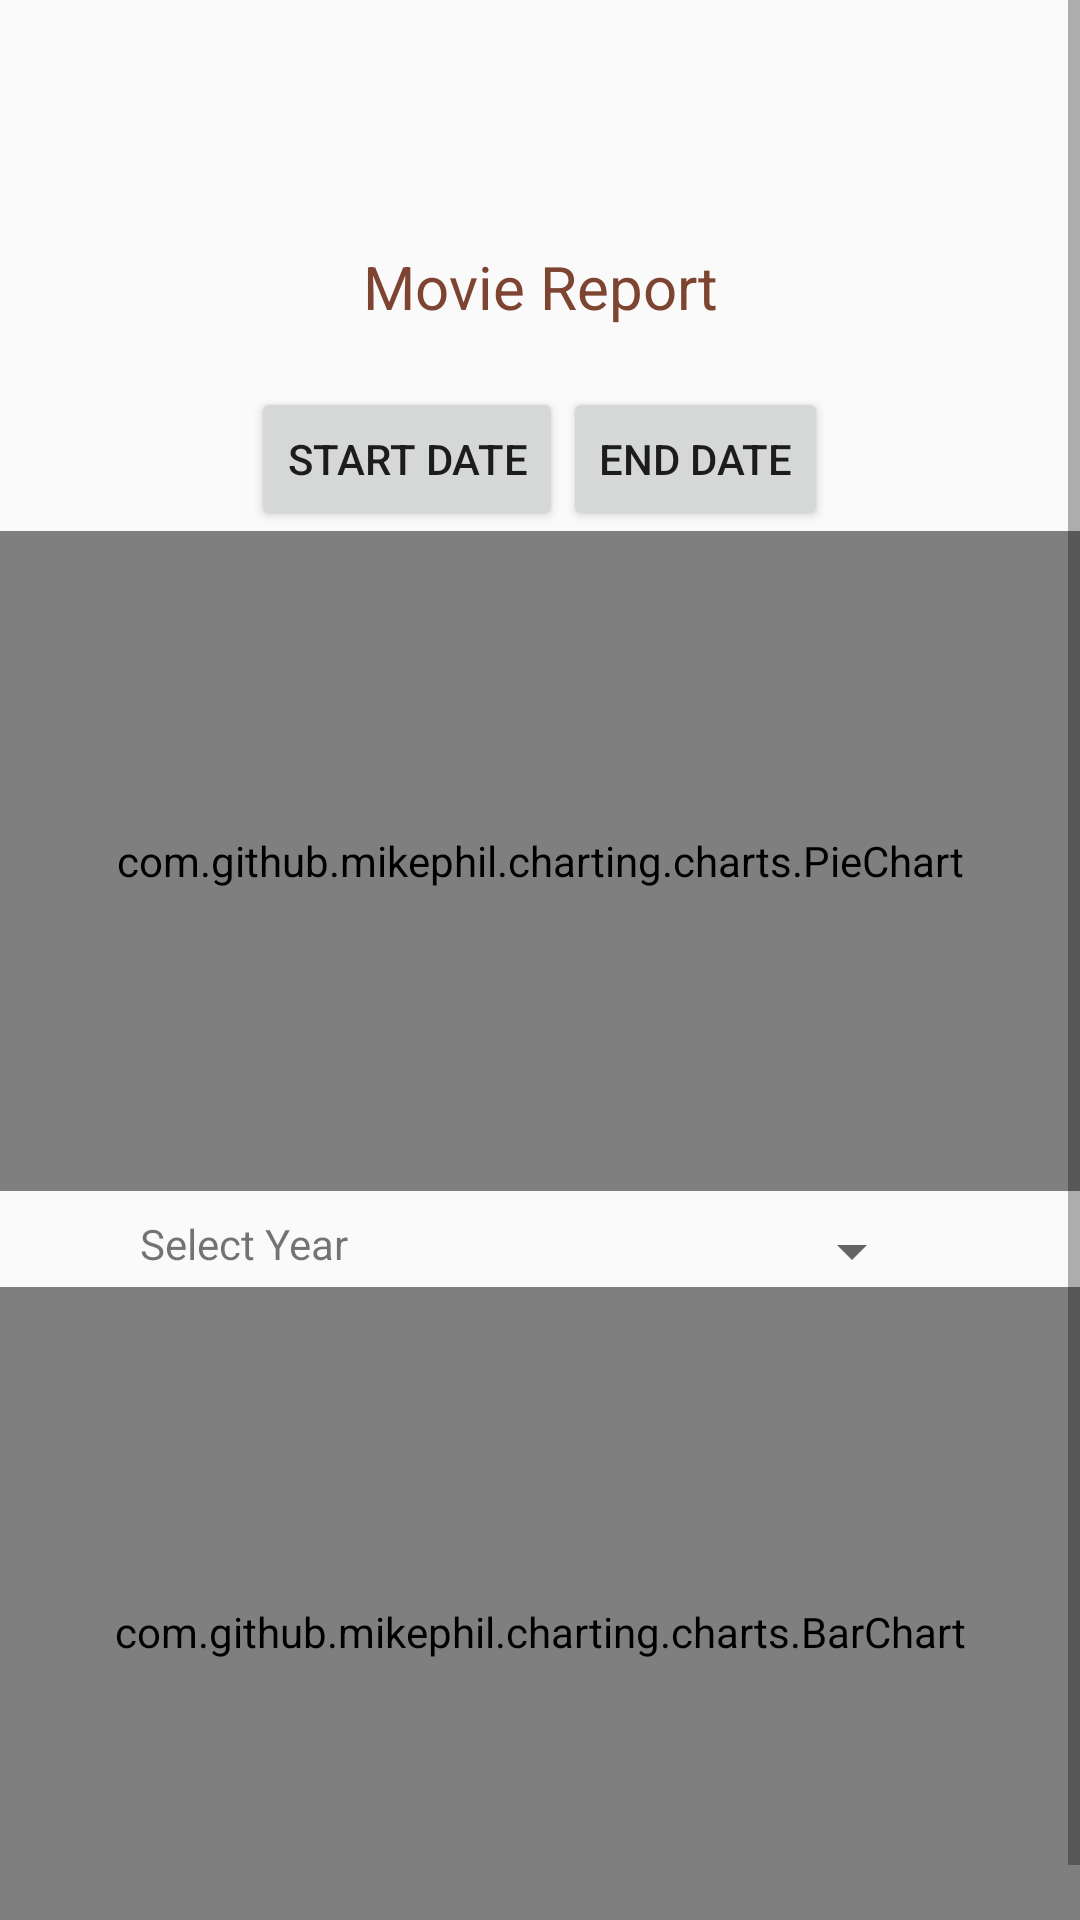

Android layout source for this screen:
<!-- AndroidManifest.xml: application theme AppTheme -->
<!-- res/layout/activity_movie_report.xml -->
<?xml version="1.0" encoding="utf-8"?>

<ScrollView xmlns:android="http://schemas.android.com/apk/res/android"
    android:layout_width="fill_parent"
    android:layout_height="fill_parent"
    android:fitsSystemWindows="true">

    <LinearLayout xmlns:android="http://schemas.android.com/apk/res/android"
    xmlns:tools="http://schemas.android.com/tools"
    android:layout_width="fill_parent"
    android:layout_height="fill_parent"
    android:orientation="vertical"
    tools:ignore="HardcodedText" >
    <ImageView
        android:id="@+id/memoir_ig"
        android:layout_width="70dp"
        android:layout_height="70dp"
        android:layout_gravity="center_horizontal"
        android:src="@drawable/memoir" />

    <TextView
        android:id="@+id/tv_report"
        android:layout_width="match_parent"
        android:layout_height="51dp"
        android:layout_marginTop="0dp"
        android:gravity="center"
        android:text="Movie Report"
        android:textColor="#7E4432"
        android:textSize="20dp" />

    <LinearLayout
        android:layout_width="wrap_content"
        android:layout_height="wrap_content"
        android:orientation="horizontal"
        android:layout_gravity="center"
        android:layout_marginTop="8dp">

        <Button
            android:id="@+id/btn_startDate"
            android:layout_width="wrap_content"
            android:layout_height="wrap_content"
            android:layout_gravity="center"
            android:text="Start Date" />

        <Button
            android:id="@+id/btn_endDate"
            android:layout_width="wrap_content"
            android:layout_height="wrap_content"
            android:layout_gravity="center"
            android:text="End Date" />
    </LinearLayout>
    <LinearLayout
        android:layout_width="match_parent"
        android:layout_height="220dp"
        android:orientation="vertical">

        <com.github.mikephil.charting.charts.PieChart
            android:id="@+id/pieChart"
            android:layout_width="match_parent"
            android:layout_height="match_parent" />
    </LinearLayout>

    <LinearLayout
        android:layout_width="wrap_content"
        android:layout_height="wrap_content"
        android:orientation="horizontal"
        android:layout_gravity="center"
        android:layout_marginTop="8dp">
        <TextView
            android:id="@+id/tv_state"
            android:layout_width="wrap_content"
            android:layout_height="wrap_content"
            android:text="Select Year" />

        <Spinner
            android:id="@+id/sp_year"
            android:layout_width="187dp"
            android:layout_height="wrap_content"
            android:layout_marginStart="5dp"
            android:layout_marginTop="0dp"
            android:layout_marginEnd="5dp"
            android:text="Select year" />
    </LinearLayout>

    <LinearLayout
        android:layout_width="match_parent"
        android:layout_height="230dp"
        android:orientation="vertical">
        <com.github.mikephil.charting.charts.BarChart
            android:id="@+id/barChart"
            android:layout_width="match_parent"
            android:layout_height="match_parent" />
    </LinearLayout>



</LinearLayout>
</ScrollView>
<!-- resources referenced by this layout -->
<resources>
  <style name="AppTheme" parent="Theme.AppCompat.Light.NoActionBar">
              <item name="colorPrimary">@color/colorPrimary</item>
              <item name="colorPrimaryDark">@color/colorPrimaryDark</item>
              <item name="colorAccent">@color/colorPrimaryDark</item>
          </style>
  <color name="colorPrimary">#CDA11B</color>
  <color name="colorPrimaryDark">#D3973F</color>
</resources>
